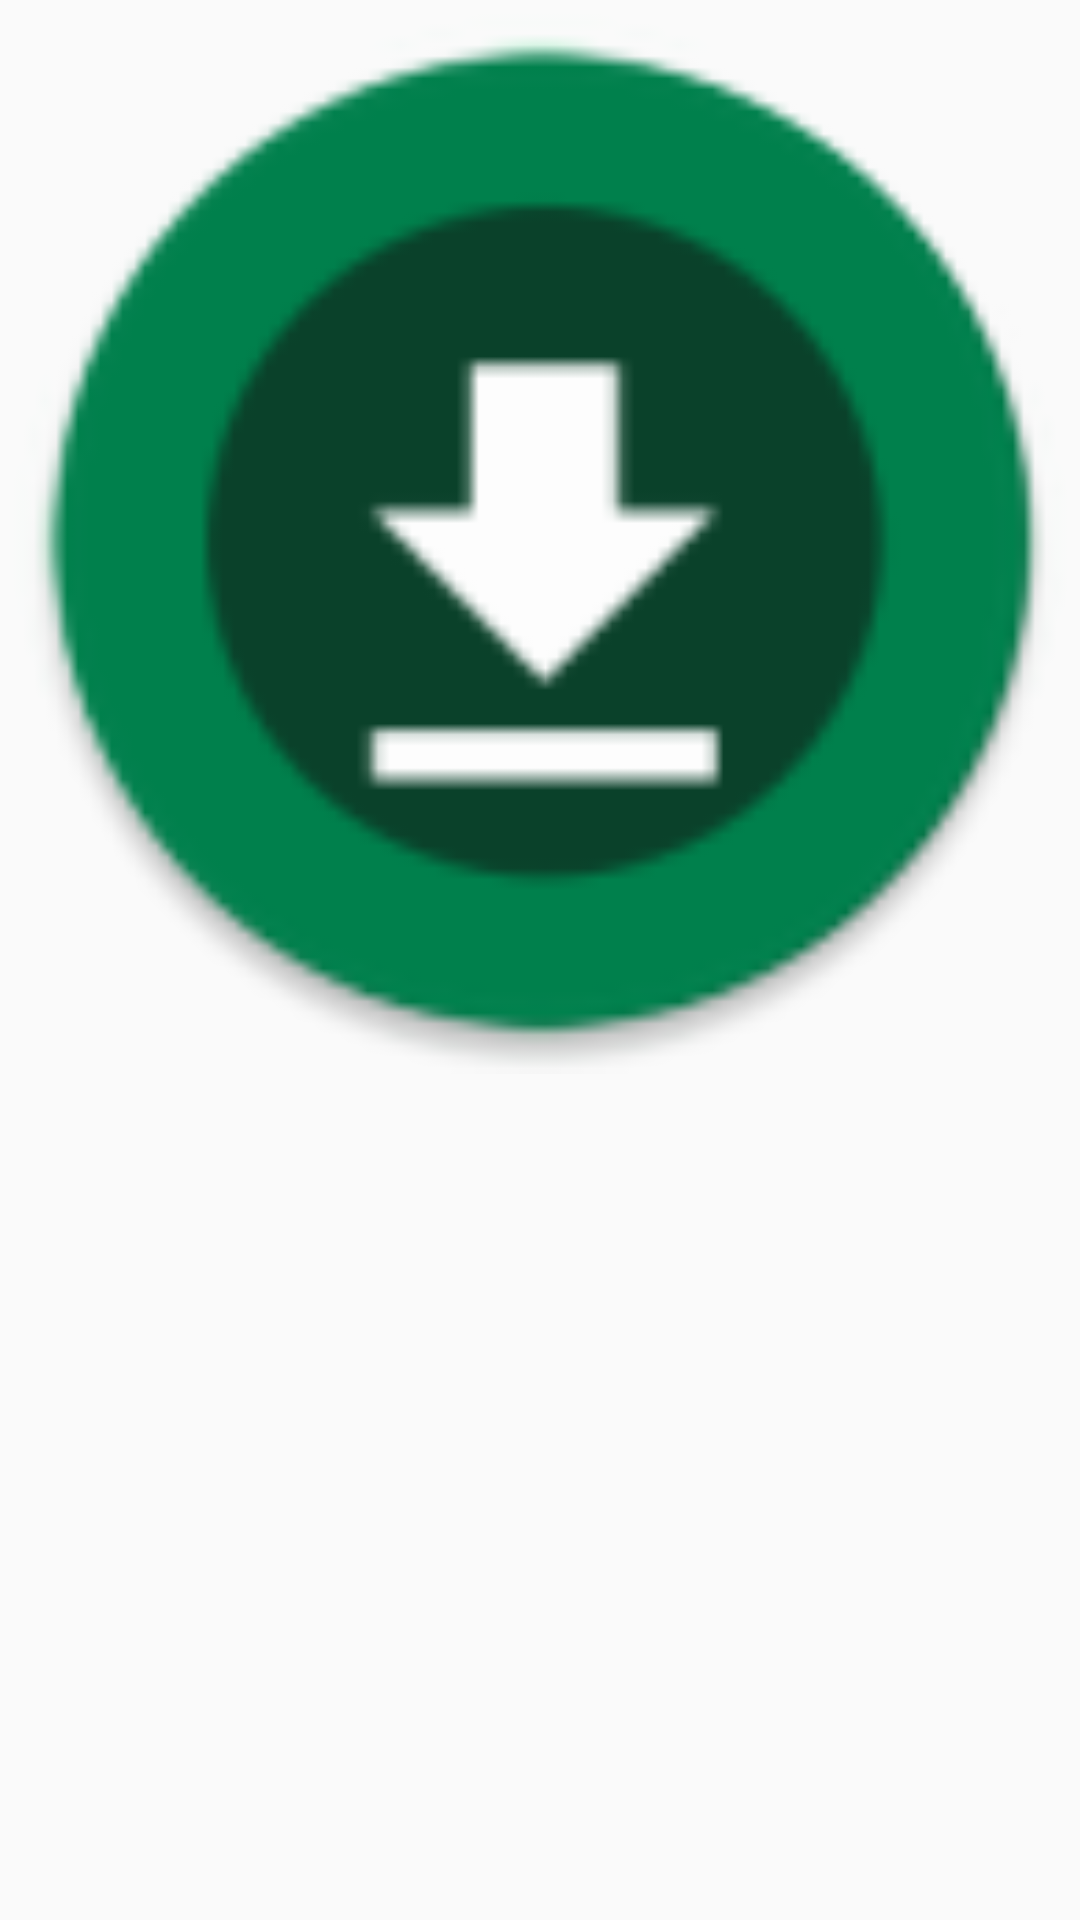

Reconstruct the res/layout file that produces this screen, plus the resources it refers to.
<!-- AndroidManifest.xml: application theme Theme.StatusSaver -->
<!-- res/layout/image_list_item.xml -->
<?xml version="1.0" encoding="utf-8"?>

<androidx.constraintlayout.widget.ConstraintLayout
    xmlns:android="http://schemas.android.com/apk/res/android"
    xmlns:app="http://schemas.android.com/apk/res-auto"
    android:layout_width="match_parent"
    android:layout_height="wrap_content"
    android:padding="2dp"
    android:id="@+id/wa_image_list_item">
    <ImageView
        android:id="@+id/imageView_wa_image"
        android:layout_width="0dp"
        android:layout_height="0dp"
        app:layout_constraintDimensionRatio="1:1"
        android:contentDescription="@string/status_image"
        app:layout_constraintHorizontal_bias="0.0"
        app:layout_constraintLeft_toLeftOf="parent"
        app:layout_constraintRight_toRightOf="parent"
        app:layout_constraintTop_toTopOf="parent"
        app:srcCompat="@mipmap/ic_launcher_round" />
    <ImageView
        android:id="@+id/imageView_wa_checked"
        android:layout_width="0dp"
        android:layout_height="0dp"
        app:layout_constraintDimensionRatio="1:1"
        android:contentDescription="@string/status_image"
        app:layout_constraintHorizontal_bias="0.0"
        app:layout_constraintLeft_toLeftOf="parent"
        app:layout_constraintRight_toRightOf="parent"
        app:layout_constraintTop_toTopOf="parent"
        app:srcCompat="@drawable/check"
        android:visibility="gone"/>

</androidx.constraintlayout.widget.ConstraintLayout>
<!-- resources referenced by this layout -->
<resources>
  <!-- mipmap ic_launcher_round: png bitmap (mipmap-mdpi, 2719 bytes) -->
  <string name="status_image">Status Image</string>
  <style name="Theme.StatusSaver" parent="Theme.AppCompat.DayNight.DarkActionBar">
          
          <item name="colorPrimary">@color/purple_500</item>
          <item name="colorPrimaryVariant">@color/purple_700</item>
          <item name="colorOnPrimary">@color/white</item>
          
          <item name="colorSecondary">@color/teal_200</item>
          <item name="colorSecondaryVariant">@color/teal_700</item>
          <item name="colorOnSecondary">@color/black</item>
          
          <item name="android:statusBarColor" tools:targetApi="l">?attr/colorPrimaryVariant</item>
          
      </style>
  <color name="purple_500">#FF6200EE</color>
  <color name="purple_700">#FF3700B3</color>
  <color name="white">#FFFFFFFF</color>
  <color name="teal_200">#FF03DAC5</color>
  <color name="teal_700">#FF018786</color>
  <color name="black">#FF000000</color>
</resources>
